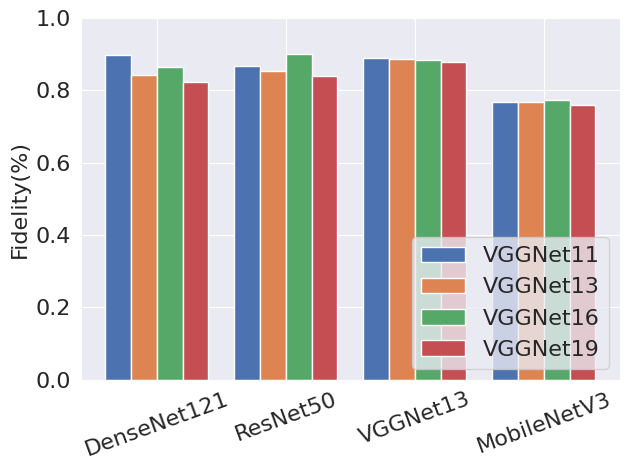

Reproduce this figure in Python.
import sys
import numpy as np
import seaborn as sns
import matplotlib.pyplot as plt

sns.set_style('darkgrid')
sns.set_palette('deep')
fig, ax = plt.subplots()

vgg11 = [0.8965, 0.8677, 0.8901, 0.7685]
vgg13 = [0.8429, 0.8525, 0.8853, 0.7676]
vgg16 = [0.8643, 0.9007, 0.8844, 0.7740]
vgg19 = [0.8227, 0.8389, 0.8780, 0.7608]
save_name = 'example'

labels = ['DenseNet121', 'ResNet50', 'VGGNet13', 'MobileNetV3']
x = np.arange(len(labels))  # the label locations
width = 0.4  # the width of the bars

rects1 = ax.bar(x - 3*width/4, vgg11, width/2, color=sns.color_palette()[0], label='VGGNet11')
rects2 = ax.bar(x - width/4, vgg13, width/2, color=sns.color_palette()[1], label='VGGNet13')
rects3 = ax.bar(x + width/4, vgg16, width/2, color=sns.color_palette()[2], label='VGGNet16')
rects4 = ax.bar(x + 3*width/4, vgg19, width/2, color=sns.color_palette()[3], label='VGGNet19')

ax.set_ylabel('Fidelity(%)', fontsize=16)
plt.ylim((0, 1))
ax.set_xticks(x)
ax.set_xticklabels(labels, fontsize=16, rotation=20)


plt.yticks(fontsize=16)

ax.legend(loc=4, fontsize=16, frameon=True)

fig.tight_layout()
plt.savefig(save_name+'.png', dpi=200, bbox_inches='tight', pad_inches=0.1)
